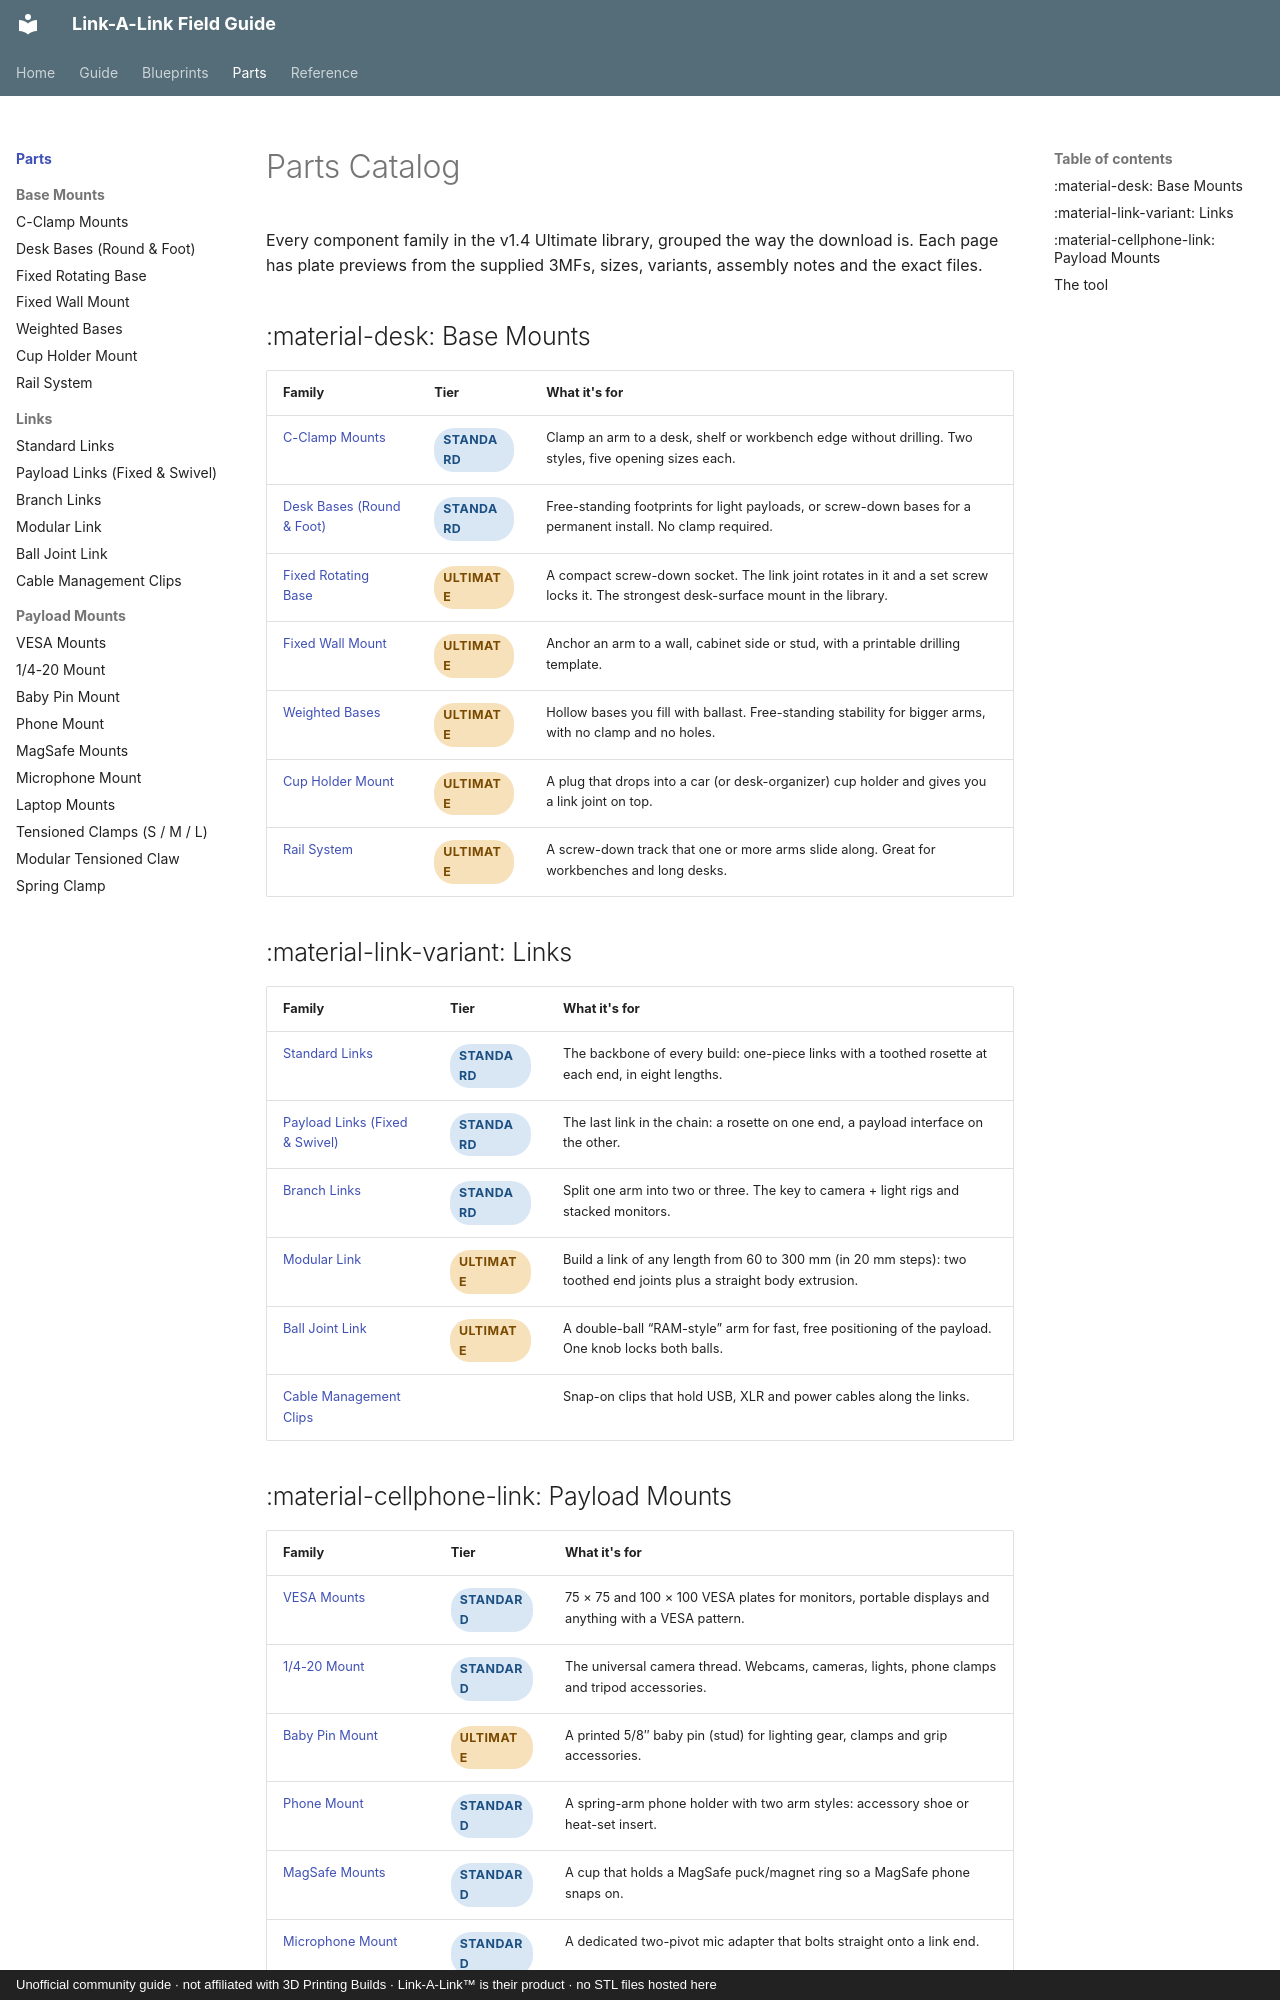

repository: buzzsurfr/linkalink-docs · page: parts/index.html · generator: mkdocs · copyright: Unofficial community guide · not affiliated with 3D Printing Builds · Link-A-Link™ is their product · no STL files hosted here

# Parts Catalog

Every component family in the v1.4 Ultimate library, grouped the way the download is. Each page has plate previews from the supplied 3MFs, sizes, variants, assembly notes and the exact files.

## :material-desk: Base Mounts

| Family | Tier | What it's for |
|---|---|---|
| [C-Clamp Mounts](bases/c-clamps.md) | <span class="tier std">Standard</span> | Clamp an arm to a desk, shelf or workbench edge without drilling. Two styles, five opening sizes each. |
| [Desk Bases (Round & Foot)](bases/desk-bases.md) | <span class="tier std">Standard</span> | Free-standing footprints for light payloads, or screw-down bases for a permanent install. No clamp required. |
| [Fixed Rotating Base](bases/fixed-rotating-base.md) | <span class="tier ult">Ultimate</span> | A compact screw-down socket. The link joint rotates in it and a set screw locks it. The strongest desk-surface mount in the library. |
| [Fixed Wall Mount](bases/wall-mount.md) | <span class="tier ult">Ultimate</span> | Anchor an arm to a wall, cabinet side or stud, with a printable drilling template. |
| [Weighted Bases](bases/weighted-base.md) | <span class="tier ult">Ultimate</span> | Hollow bases you fill with ballast. Free-standing stability for bigger arms, with no clamp and no holes. |
| [Cup Holder Mount](bases/cup-holder.md) | <span class="tier ult">Ultimate</span> | A plug that drops into a car (or desk-organizer) cup holder and gives you a link joint on top. |
| [Rail System](bases/rail-system.md) | <span class="tier ult">Ultimate</span> | A screw-down track that one or more arms slide along. Great for workbenches and long desks. |

## :material-link-variant: Links

| Family | Tier | What it's for |
|---|---|---|
| [Standard Links](links/standard-links.md) | <span class="tier std">Standard</span> | The backbone of every build: one-piece links with a toothed rosette at each end, in eight lengths. |
| [Payload Links (Fixed & Swivel)](links/payload-links.md) | <span class="tier std">Standard</span> | The last link in the chain: a rosette on one end, a payload interface on the other. |
| [Branch Links](links/branch-links.md) | <span class="tier std">Standard</span> | Split one arm into two or three. The key to camera + light rigs and stacked monitors. |
| [Modular Link](links/modular-link.md) | <span class="tier ult">Ultimate</span> | Build a link of any length from 60 to 300 mm (in 20 mm steps): two toothed end joints plus a straight body extrusion. |
| [Ball Joint Link](links/ball-joint-link.md) | <span class="tier ult">Ultimate</span> | A double-ball “RAM-style” arm for fast, free positioning of the payload. One knob locks both balls. |
| [Cable Management Clips](links/cable-management.md) |  | Snap-on clips that hold USB, XLR and power cables along the links. |
